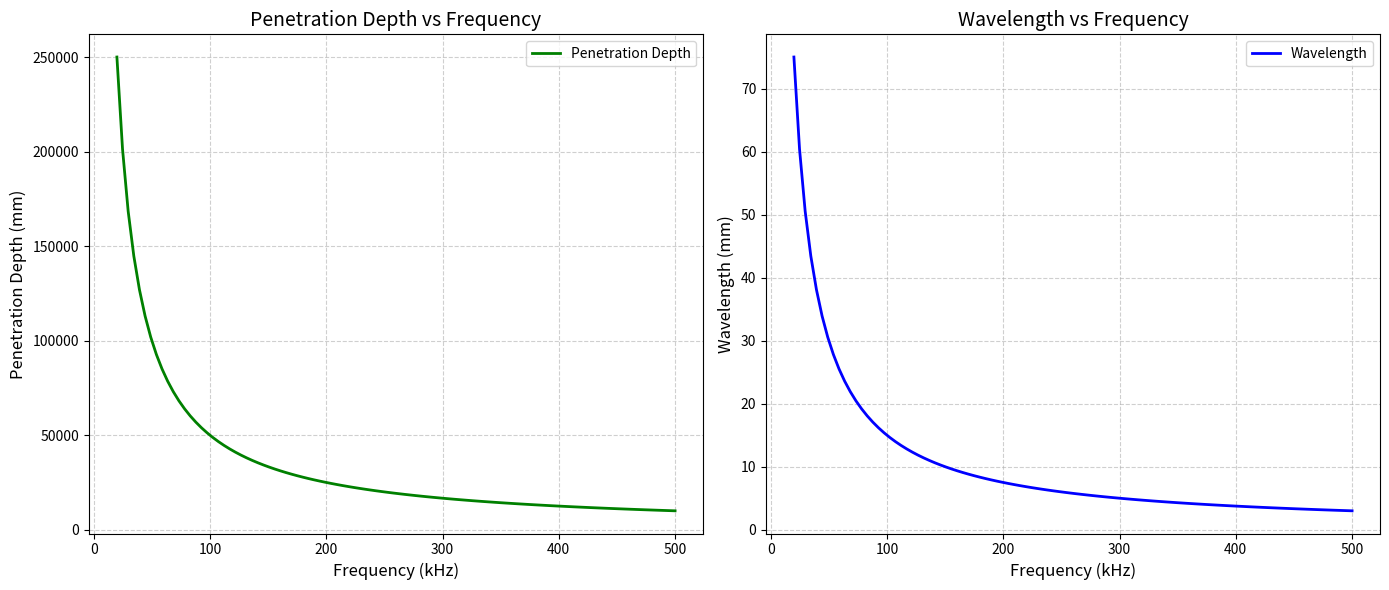

Here is the Python script that generated this plot:
import numpy as np
import matplotlib.pyplot as plt

# Constants specific to potato
frequency_khz = np.linspace(20, 500, 100)  # Frequency range in kHz
frequency_hz = frequency_khz * 1e3  # Convert kHz to Hz
alpha_0 = 0.1  # Approximate attenuation coefficient for potato (Np/m·MHz)
n = 1  # Attenuation factor exponent for potato
alpha = alpha_0 * (frequency_hz / 1e6)**n  # Attenuation coefficient (Np/m)
speed_of_sound = 1500  # Speed of sound in potato (m/s)

# Calculate penetration depth in mm (d = 1 / (2 * alpha))
penetration_depth_mm = 1 / (2 * alpha) * 1e3  # Convert meters to mm

# Calculate wavelength (λ = v / f)
wavelength_mm = speed_of_sound / frequency_hz * 1e3  # Convert meters to mm

# Plotting the graphs
plt.figure(figsize=(14, 6))

# Plot 1: Penetration Depth vs Frequency
plt.subplot(1, 2, 1)
plt.plot(frequency_khz, penetration_depth_mm, label="Penetration Depth", color='green', linewidth=2)
plt.title("Penetration Depth vs Frequency", fontsize=14)
plt.xlabel("Frequency (kHz)", fontsize=12)
plt.ylabel("Penetration Depth (mm)", fontsize=12)
plt.grid(True, linestyle='--', alpha=0.6)
plt.legend()

# Plot 2: Wavelength vs Frequency
plt.subplot(1, 2, 2)
plt.plot(frequency_khz, wavelength_mm, label="Wavelength", color='blue', linewidth=2)
plt.title("Wavelength vs Frequency", fontsize=14)
plt.xlabel("Frequency (kHz)", fontsize=12)
plt.ylabel("Wavelength (mm)", fontsize=12)
plt.grid(True, linestyle='--', alpha=0.6)
plt.legend()

plt.tight_layout()
plt.show()